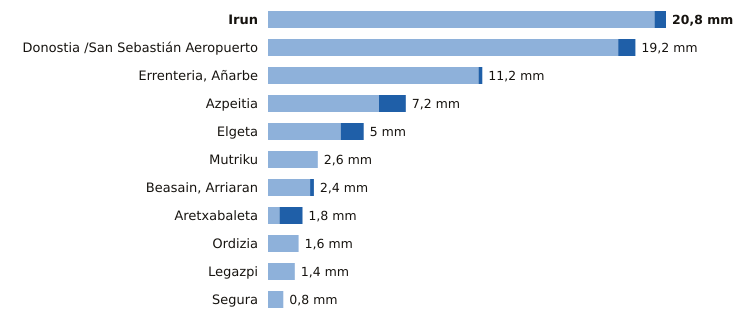

Values plotted in this chart, from the file beside it:
estacion, provincia, indicativo, mm_6_dias_anteriores, mm_hoy, mm_7_dias, horas_de_hoy
Irun, Gipuzkoa, 1012P, 20.2, 0.6, 20.8, 6
Donostia /San Sebastián Aeropuerto, Gipuzkoa, 1014A, 18.3, 0.9, 19.2, 6
Errenteria, Añarbe, Gipuzkoa, 1021X, 11.0, 0.2, 11.2, 6
Azpeitia, Gipuzkoa, 1038X, 5.8, 1.4, 7.2, 6
Elgeta, Gipuzkoa, 1049N, 3.8, 1.2, 5.0, 6
Mutriku, Gipuzkoa, 1052A, 2.6, 0.0, 2.6, 6
Beasain, Arriaran, Gipuzkoa, 1025X, 2.2, 0.2, 2.4, 6
Aretxabaleta, Gipuzkoa, 1048X, 0.6, 1.2, 1.8, 6
Ordizia, Gipuzkoa, 1026X, 1.6, 0.0, 1.6, 6
Legazpi, Gipuzkoa, 1037X, 1.4, 0.0, 1.4, 6
Segura, Gipuzkoa, 1025A, 0.8, 0.0, 0.8, 6
